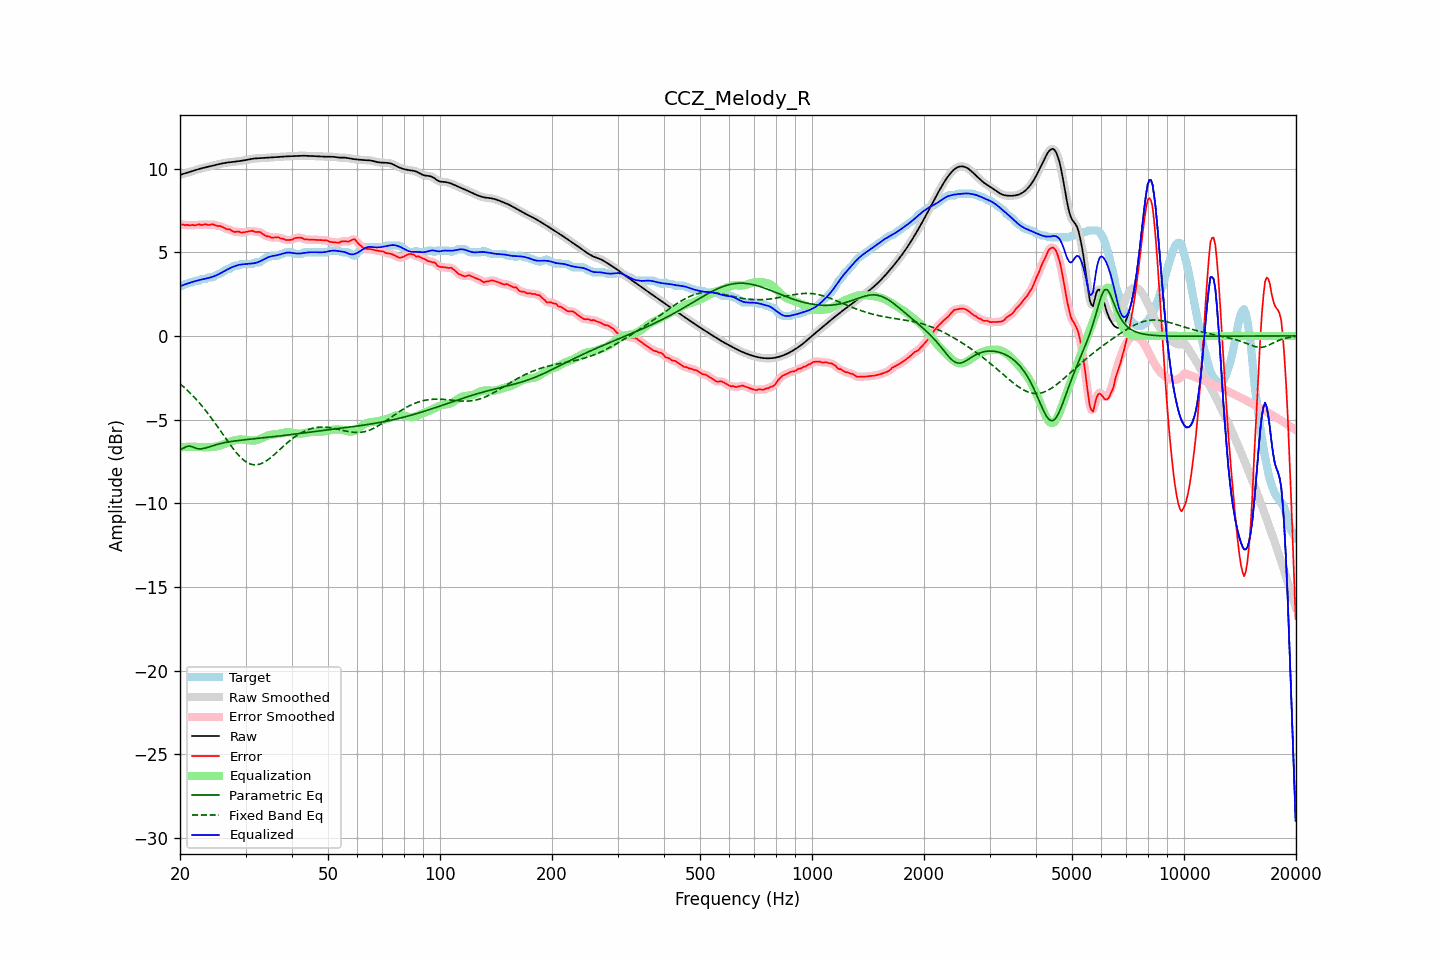

Source data for this figure (header and first rows):
frequency, raw, error, smoothed, error_smoothed, equalization, parametric_eq, fixed_band_eq, equalized_raw, equalized_smoothed, target
20.00, 9.62, 6.66, 9.62, 6.66, -6.66, -6.78, -2.86, 2.96, 2.96, 2.96
20.20, 9.65, 6.65, 9.65, 6.65, -6.65, -6.75, -2.94, 3.00, 3.00, 3.00
20.40, 9.68, 6.65, 9.68, 6.64, -6.64, -6.72, -3.02, 3.04, 3.04, 3.03
20.61, 9.71, 6.61, 9.71, 6.64, -6.63, -6.66, -3.11, 3.08, 3.08, 3.10
20.81, 9.74, 6.64, 9.74, 6.62, -6.63, -6.61, -3.20, 3.11, 3.11, 3.10
21.02, 9.77, 6.63, 9.77, 6.62, -6.62, -6.60, -3.29, 3.14, 3.14, 3.14
21.23, 9.80, 6.60, 9.80, 6.63, -6.62, -6.58, -3.38, 3.17, 3.17, 3.20
21.44, 9.83, 6.63, 9.83, 6.62, -6.62, -6.61, -3.48, 3.20, 3.20, 3.20
21.66, 9.86, 6.64, 9.86, 6.62, -6.62, -6.64, -3.58, 3.23, 3.23, 3.22
21.87, 9.89, 6.60, 9.89, 6.62, -6.62, -6.68, -3.68, 3.26, 3.26, 3.29
22.09, 9.92, 6.62, 9.92, 6.63, -6.63, -6.71, -3.78, 3.29, 3.29, 3.30
22.31, 9.95, 6.65, 9.95, 6.64, -6.63, -6.73, -3.89, 3.31, 3.31, 3.30
22.54, 9.98, 6.67, 9.98, 6.64, -6.64, -6.75, -4.00, 3.34, 3.34, 3.31
22.76, 10.00, 6.62, 10.00, 6.64, -6.64, -6.75, -4.11, 3.36, 3.36, 3.38
22.99, 10.03, 6.63, 10.03, 6.64, -6.65, -6.74, -4.23, 3.38, 3.38, 3.40
23.22, 10.05, 6.66, 10.05, 6.65, -6.65, -6.72, -4.35, 3.40, 3.40, 3.40
23.45, 10.08, 6.68, 10.08, 6.65, -6.65, -6.69, -4.47, 3.42, 3.42, 3.40
23.69, 10.10, 6.64, 10.10, 6.65, -6.65, -6.66, -4.59, 3.44, 3.44, 3.46
23.92, 10.12, 6.62, 10.12, 6.64, -6.65, -6.63, -4.71, 3.47, 3.47, 3.50
24.16, 10.14, 6.65, 10.14, 6.65, -6.65, -6.60, -4.84, 3.50, 3.50, 3.50
24.40, 10.17, 6.67, 10.17, 6.66, -6.64, -6.57, -4.97, 3.52, 3.52, 3.50
24.65, 10.19, 6.65, 10.19, 6.65, -6.63, -6.54, -5.11, 3.56, 3.56, 3.53
24.89, 10.21, 6.62, 10.21, 6.62, -6.62, -6.51, -5.24, 3.59, 3.59, 3.60
25.14, 10.24, 6.58, 10.24, 6.59, -6.60, -6.49, -5.38, 3.64, 3.64, 3.66
25.39, 10.26, 6.56, 10.26, 6.57, -6.57, -6.46, -5.51, 3.68, 3.68, 3.70
25.65, 10.28, 6.57, 10.28, 6.55, -6.55, -6.44, -5.65, 3.73, 3.73, 3.71
25.91, 10.30, 6.53, 10.30, 6.53, -6.51, -6.41, -5.79, 3.79, 3.79, 3.77
26.16, 10.32, 6.48, 10.32, 6.48, -6.48, -6.39, -5.93, 3.84, 3.84, 3.84
26.43, 10.34, 6.43, 10.34, 6.43, -6.44, -6.37, -6.07, 3.90, 3.90, 3.90
26.69, 10.35, 6.38, 10.35, 6.40, -6.40, -6.35, -6.20, 3.95, 3.95, 3.97
26.96, 10.37, 6.37, 10.37, 6.37, -6.37, -6.34, -6.34, 4.00, 4.00, 4.00
27.23, 10.38, 6.37, 10.38, 6.34, -6.33, -6.32, -6.47, 4.05, 4.05, 4.01
27.50, 10.39, 6.29, 10.39, 6.30, -6.30, -6.31, -6.61, 4.09, 4.09, 4.10
27.77, 10.40, 6.25, 10.40, 6.25, -6.27, -6.29, -6.73, 4.13, 4.13, 4.15
28.05, 10.41, 6.21, 10.41, 6.22, -6.24, -6.28, -6.86, 4.17, 4.17, 4.20
28.33, 10.42, 6.22, 10.42, 6.23, -6.22, -6.27, -6.97, 4.20, 4.20, 4.20
28.62, 10.43, 6.24, 10.43, 6.22, -6.21, -6.26, -7.08, 4.23, 4.23, 4.20
28.90, 10.45, 6.22, 10.45, 6.21, -6.20, -6.24, -7.19, 4.25, 4.25, 4.22
29.19, 10.46, 6.17, 10.46, 6.19, -6.19, -6.23, -7.29, 4.27, 4.27, 4.30
29.48, 10.48, 6.18, 10.48, 6.18, -6.20, -6.22, -7.37, 4.28, 4.28, 4.30
29.78, 10.49, 6.20, 10.49, 6.19, -6.21, -6.21, -7.45, 4.28, 4.28, 4.30
30.08, 10.51, 6.21, 10.51, 6.21, -6.22, -6.20, -7.52, 4.29, 4.29, 4.30
30.38, 10.53, 6.23, 10.53, 6.23, -6.23, -6.19, -7.58, 4.30, 4.30, 4.30
30.68, 10.55, 6.25, 10.55, 6.26, -6.24, -6.18, -7.63, 4.31, 4.31, 4.30
30.99, 10.57, 6.27, 10.57, 6.27, -6.25, -6.17, -7.67, 4.32, 4.32, 4.30
31.30, 10.58, 6.29, 10.58, 6.27, -6.26, -6.16, -7.69, 4.33, 4.33, 4.30
31.61, 10.60, 6.25, 10.60, 6.25, -6.26, -6.15, -7.70, 4.34, 4.34, 4.35
31.93, 10.61, 6.21, 10.60, 6.23, -6.24, -6.14, -7.70, 4.36, 4.36, 4.40
32.24, 10.61, 6.21, 10.61, 6.22, -6.22, -6.13, -7.70, 4.39, 4.39, 4.40
32.57, 10.61, 6.22, 10.61, 6.21, -6.19, -6.12, -7.68, 4.43, 4.43, 4.40
32.89, 10.62, 6.20, 10.62, 6.18, -6.15, -6.11, -7.65, 4.47, 4.47, 4.42
33.22, 10.62, 6.12, 10.62, 6.13, -6.11, -6.10, -7.61, 4.51, 4.51, 4.50
33.55, 10.63, 6.06, 10.63, 6.06, -6.07, -6.09, -7.57, 4.56, 4.56, 4.57
33.89, 10.64, 6.00, 10.64, 6.00, -6.02, -6.08, -7.51, 4.61, 4.61, 4.64
34.23, 10.64, 5.95, 10.64, 5.97, -5.98, -6.07, -7.45, 4.66, 4.66, 4.70
34.57, 10.65, 5.95, 10.65, 5.93, -5.95, -6.06, -7.38, 4.70, 4.70, 4.70
34.92, 10.66, 5.92, 10.66, 5.91, -5.92, -6.05, -7.31, 4.74, 4.74, 4.74
35.27, 10.67, 5.87, 10.67, 5.89, -5.90, -6.04, -7.23, 4.76, 4.76, 4.80
35.62, 10.67, 5.88, 10.67, 5.87, -5.89, -6.02, -7.15, 4.78, 4.78, 4.80
35.97, 10.68, 5.88, 10.68, 5.88, -5.88, -6.01, -7.06, 4.80, 4.80, 4.80
... 635 more rows
